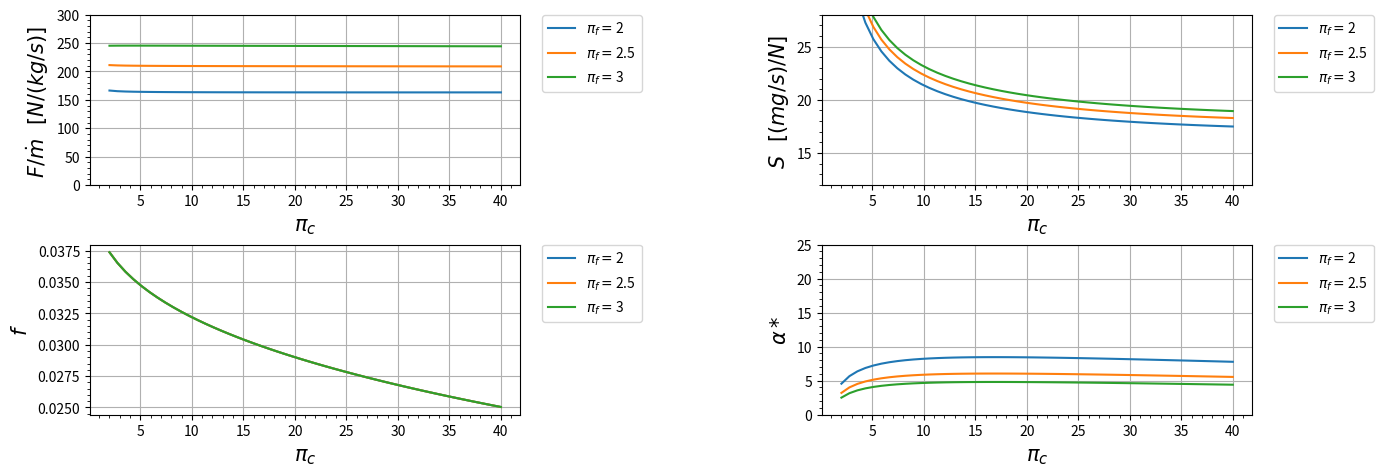

This figure's Python source:
import matplotlib.pyplot as plt
import numpy as np

class Turbofan_otimo_real:
    def __init__(self):
        s = 1

    def R_c(self):
        r_c = ((gamma_c-1)/(gamma_c))*(c_pc)
        return r_c
    
    def R_t(self):
        r_t = ((gamma_t-1)/(gamma_t))*(c_pt)
        return r_t

    def A_0(self):
        a_0 = (gamma_c*self.R_c()*t_0)**(0.5)
        return a_0
    
    def V_0(self):
        v_0 = self.A_0()*m_0
        return v_0
    
    def Tau_de_r(self):
        tau_r = 1 + (((gamma_c - 1)/(2))*(m_0**2))
        return tau_r
    
    def Pi_de_r(self):
        pi_r = (self.Tau_de_r())**((gamma_c)/(gamma_c-1))
        return pi_r
    
    def Pi_de_d(self):
        if m_0 <= 1:
            n_r = 1
        else:
            n_r = 1 - (0.075*((m_0-1)**1.35))

        pi_d = pi_dmax*n_r
        return pi_d
    
    def Tau_de_lambida(self):
        tau_lambida = (t_t4*c_pt)/(t_0*c_pc)
        return tau_lambida
    
    def Tau_de_c(self):
        tau_c = pi_c**((gamma_c-1)/(gamma_c*e_c))
        return tau_c
    
    def N_de_c(self):
        n_c = (((pi_c)**((gamma_c-1)/(gamma_c)))-1)/(self.Tau_de_c()-1)
        return n_c
    
    def Tau_de_f(self):
        tau_f = pi_f**((gamma_c-1)/(gamma_c*e_f))
        return tau_f
    
    def N_de_f(self):
        n_f = (((pi_f)**((gamma_c-1)/(gamma_c)))-1)/(self.Tau_de_f()-1)
        return n_f
    
    def F(self):
        f = (self.Tau_de_lambida() - (self.Tau_de_r()*self.Tau_de_c()))/(((n_b*h_pr)/(c_pc*t_0))-self.Tau_de_lambida())
        return f
    
    def T_9IT_0(self):
        t_9It_0 = ((self.Tau_de_t()*self.Tau_de_lambida())/(self.P_t9IP_9()**((gamma_t-1)/(gamma_t))))*((c_pc)/(c_pt))
        return t_9It_0
    
    def V_9Ia_0(self):
        v_9Ia_0 = self.M_9()*((((gamma_t*self.R_t())/(gamma_c*self.R_c()))*(self.T_9IT_0()))**(0.5))
        return v_9Ia_0
    
    def P_t19IP_19(self):
        p_t19Ip_19 = p_0Ip_19*self.Pi_de_r()*self.Pi_de_d()*pi_f*pi_fn
        return p_t19Ip_19

    def M_19(self):
        m_19 = (((2)/(gamma_c-1))*(((self.P_t19IP_19())**((gamma_c-1)/(gamma_c)))-1))**(0.5)
        return m_19 
    
    def T_19IT_0(self):
        t_19It_0 = (self.Tau_de_f()*self.Tau_de_r())/(self.P_t19IP_19()**((gamma_c-1)/(gamma_c)))
        return t_19It_0
    
    def V_19Ia_0(self):
        v_19Ia_0 = self.M_19()*((self.T_19IT_0())**(0.5))
        return v_19Ia_0
    
    def V_19(self):
        v_19 = self.A_0()*self.M_19()*((self.T_19IT_0())**(0.5))
        return v_19
    
    def II(self):
        ii = (self.Pi_de_r()*self.Pi_de_d()*pi_c*pi_b*pi_n)**((gamma_t-1)/(gamma_t))
        return ii
    
    def Tau_de_t(self):
        trava = True
        tau_t = ((1)/(self.II()))+(((1)/(self.Tau_de_lambida()*(self.Tau_de_r()-1)))*((((1)/(2*n_m))*((self.Tau_de_r()*(self.Tau_de_f()-1))/(((self.V_19())/(self.V_0()))-1)))**(2)))
        tau_t_antigo = tau_t
        
        while trava:
            tau_t = (((tau_t_antigo)**((e_t-1)/(e_t)))/(self.II()))+(((1)/(self.Tau_de_lambida()*(self.Tau_de_r()-1)))*((((1)/(2*n_m))*((self.Tau_de_r()*(self.Tau_de_f()-1))/(((self.V_19())/(self.V_0()))-1))*(1+(((1-e_t)/(e_t))*(((tau_t_antigo)**((-1)/(e_t)))/(self.II())))))**(2)))
            
            teste = ((tau_t - tau_t_antigo)**(2))**(0.5)
            if np.all(teste <= 0.0001):
                resultado = tau_t 
                trava = False
            
            tau_t_antigo = tau_t 
        
        return resultado
    
    def Pi_de_t(self):
        pi_t = self.Tau_de_t()**((gamma_t)/((gamma_t-1)*e_t))
        return pi_t
    
    def N_de_t(self):
        n_t = (1-self.Tau_de_t())/(1-(self.Tau_de_t()**(1/e_t)))
        return n_t
    
    def Alpha(self):
        alpha = ((n_m*(1+self.F())*self.Tau_de_lambida()*(1-self.Tau_de_t()))-(self.Tau_de_r()*(self.Tau_de_c()-1)))/(self.Tau_de_r()*(self.Tau_de_f()-1))
        return alpha
    
    def P_t9IP_9(self):
        p_t9Ip_9 = p_0Ip_9*self.Pi_de_r()*self.Pi_de_d()*pi_c*pi_b*self.Pi_de_t()*pi_n
        return p_t9Ip_9 
    
    def M_9(self):
        m_9 = (((2)/(gamma_t-1))*(((self.P_t9IP_9())**((gamma_t-1)/(gamma_t)))-1))**(0.5)
        return m_9
    
    def Empuxo(self):
        parte_1 = ((self.Alpha())/(1+self.Alpha()))*(self.A_0())*((self.V_19Ia_0())-(m_0)+(((self.T_19IT_0())/(self.V_19Ia_0()))*((1-p_0Ip_19)/(gamma_c))))
        parte_2 = ((((1)/(1+self.Alpha()))*(self.A_0()))*(((1+self.F())*(self.V_9Ia_0()))-(m_0)+((1+self.F())*((self.R_t())/(self.R_c()))*((self.T_9IT_0())/(self.V_9Ia_0()))*((1-p_0Ip_9)/(gamma_c)))))
        empuxo = parte_1+parte_2
        return empuxo
    
    def S(self):
       s = self.F()/((1+self.Alpha())*self.Empuxo())
       return s
    
    def FR(self):
       parte_1 = ((self.V_19Ia_0())-(m_0)+(((self.T_19IT_0())/(self.V_19Ia_0()))*((1-p_0Ip_19)/(gamma_c))))
       parte_2 = (((1+self.F())*(self.V_9Ia_0()))-(m_0)+((1+self.F())*((self.R_t())/(self.R_c()))*((self.T_9IT_0())/(self.V_9Ia_0()))*((1-p_0Ip_9)/(gamma_c)))) 
       fr = (parte_2)/(parte_1)
       return fr
    
    def N_t(self):
       n_ter = (((self.A_0())**(2))*(((1+self.F())*((self.V_9Ia_0())**2))+(self.Alpha()*((self.V_19Ia_0())**2))-((1+self.Alpha())*(m_0**2))))/(2*self.F()*h_pr)
       return n_ter
    
    def N_p(self):
       n_p = (2*m_0*((((1+self.F())*((self.V_9Ia_0())))+(self.Alpha()*((self.V_19Ia_0())))-((1+self.Alpha())*(m_0)))))/((((1+self.F())*((self.V_9Ia_0())**2))+(self.Alpha()*((self.V_19Ia_0())**2))-((1+self.Alpha())*(m_0**2))))
       return n_p
    
    def N_o(self):
       n_o = self.N_t()*self.N_p()
       return n_o
    
    
#####################################################################################

motor = Turbofan_otimo_real()

# Variaveis de entrada:
lista_pi_f = [2,2.5,3]
lista_pi_c = [2,40]

# Constantes de entrada em SI:
t_0 = 216.7         #[K]
t_t4 = 1670       #[K]   
c_pc = 1004     #[J/kg K]
c_pt = 1096    #[J/kg K]
h_pr = 42800000     #[J/kg]
gamma_c = 1.4 
gamma_t = 1.35 
pi_dmax = 0.98
pi_fn = 0.98
pi_b = 0.98
pi_n = 0.98
e_f = 0.88
e_c = 0.90
e_t = 0.91
n_b = 0.99
n_m = 0.98
p_0Ip_9 = 1
p_0Ip_19 = 1
m_0 = 0.9
pi_c_ = 24

convert = False
if convert:
    # Constantes de entrada FORA do SI:
    t_0 = 390         #[R]
    t_t4 = 3000       #[R]   
    c_pc = 0.240     #[Btu/lbm R]
    c_pt = 0.276    #[Btu/lbm R]
    h_pr = 18400     #[Btu/lbm]
    
    #conversão
    t_0 = t_0/1.8             #[K]
    t_t4 = t_t4/1.8           #[K]
    c_pc = c_pc  * 4.1868   #[kJ/kg K]
    c_pc = c_pc * 1000        #[J/kg K]
    c_pt = c_pt  * 4.1868   #[kJ/kg K]
    c_pt = c_pt * 1000        #[J/kg K]
    h_pr = h_pr * 2.326       #[kJ/kg]
    h_pr = h_pr * 1000        #[J/kg]


# Tabela com os dados de entrada
print(" ")
print(" ENTRADA\t\tVALOR\t\tUNIDADE")
print("|-------------------------------------------|")
dado = format(t_0, ".3f")
print("%s\t\t%s\t\t%s" % ("| T_0",dado,"K"))
print("|-------------------------------------------|")
dado = format(t_t4, ".3f")
print("%s\t%s\t%s" % ("| T_{t4}",dado,"K"))
print("|-------------------------------------------|")
dado = format(c_pc, ".3f")
print("%s\t%s\t%s" % ("| c_{pc}",dado,"[J/kg K]"))
print("|-------------------------------------------|")
dado = format(c_pt, ".3f")
print("%s\t%s\t%s" % ("| c_{pt}",dado,"[J/kg K]"))
print("|-------------------------------------------|")
dado = format(h_pr, ".3f")
print("%s\t%s\t%s" % ("| h_{pr}",dado,"[J/kg]"))
print("|-------------------------------------------|")
dado = format(gamma_c, ".3f")
print("%s\t%s\t\t%s" % ("| gamma_c",dado," "))
print("|-------------------------------------------|")
dado = format(gamma_t, ".3f")
print("%s\t%s\t\t%s" % ("| gamma_t",dado," "))
print("|-------------------------------------------|")
dado = format(pi_dmax, ".3f")
print("%s\t%s\t\t%s" % ("| pi_{dmax}",dado," "))
print("|-------------------------------------------|")
dado = format(pi_fn, ".3f")
print("%s\t%s\t\t%s" % ("| pi_{fn}",dado," "))
print("|-------------------------------------------|")
dado = format(pi_b, ".3f")
print("%s\t\t%s\t\t%s" % ("| pi_b",dado," "))
print("|-------------------------------------------|")
dado = format(pi_n, ".3f")
print("%s\t\t%s\t\t%s" % ("| pi_n",dado," "))
print("|-------------------------------------------|")
dado = format(e_f, ".3f")
print("%s\t\t%s\t\t%s" % ("| e_f",dado," "))
print("|-------------------------------------------|")
dado = format(e_c, ".3f")
print("%s\t\t%s\t\t%s" % ("| e_c",dado," "))
print("|-------------------------------------------|")
dado = format(e_t, ".3f")
print("%s\t\t%s\t\t%s" % ("| e_t",dado," "))
print("|-------------------------------------------|")
dado = format(n_b, ".3f")
print("%s\t\t%s\t\t%s" % ("| eta_b",dado," "))
print("|-------------------------------------------|")
dado = format(n_m, ".3f")
print("%s\t\t%s\t\t%s" % ("| eta_m",dado," "))
print("|-------------------------------------------|")
dado = format(p_0Ip_9, ".3f")
print("%s\t%s\t\t%s" % ("| p_0/p_9",dado," "))
print("|-------------------------------------------|")
dado = format(p_0Ip_19, ".3f")
print("%s\t%s\t\t%s" % ("| p_0/p_19",dado," "))
print("|-------------------------------------------|")
dado = format(m_0, ".3f")
print("%s\t\t%s\t\t%s" % ("| m_0",dado," "))
print("|-------------------------------------------|")
print(" ")


# Graficos:
plt.figure(figsize = ((15, 5)))
pi_c = np.linspace(min(lista_pi_c) ,max(lista_pi_c))  #Limites do eixo X

# Grafico 1 ----------------------------------------------------------
plt.subplot(2, 2, 1)

for i in range(len(lista_pi_f)):
    pi_f = lista_pi_f[i]
    plt.plot(pi_c, motor.Empuxo(), label=r'$\pi_f = ${}'.format(pi_f))

            
plt.legend(bbox_to_anchor=(1.05, 1),loc='upper left', borderaxespad=0.)
plt.ylim(0, 300)
plt.xlabel(r'$\pi_c$' , fontsize=15)
plt.ylabel(r'$F/ \dot m$   $[N / (kg /s)]$ ' , fontsize=15)
plt.minorticks_on() # aparece a divisão
plt.grid()

# Grafico 2 ----------------------------------------------------------
plt.subplot(2, 2, 2)
for i in range(len(lista_pi_f)):
    pi_f = lista_pi_f[i]
    plt.plot(pi_c, motor.S()*1000000, label=r'$\pi_f = ${}'.format(pi_f))
            
plt.legend(bbox_to_anchor=(1.05, 1),loc='upper left', borderaxespad=0.)
plt.ylim(12, 28)
plt.xlabel(r'$\pi_c$ ' , fontsize=15)
plt.ylabel(r'$S$   $[(mg/s) / N]$ ' , fontsize=15)
plt.minorticks_on() # aparece a divisão
plt.grid()

# Grafico 3 ----------------------------------------------------------
plt.subplot(2, 2, 3)
for i in range(len(lista_pi_f)):
    pi_f = lista_pi_f[i]
    plt.plot(pi_c, motor.F(), label=r'$\pi_f = ${}'.format(pi_f))
            
plt.legend(bbox_to_anchor=(1.05, 1),loc='upper left', borderaxespad=0.)
plt.xlabel(r'$\pi_c$ ' , fontsize=15)
plt.ylabel(r'$f$' , fontsize=15)
plt.minorticks_on() # aparece a divisão
plt.grid()

# Grafico 4 ----------------------------------------------------------

plt.subplot(2, 2, 4)
for i in range(len(lista_pi_f)):
    pi_f = lista_pi_f[i]
    plt.plot(pi_c, motor.Alpha(), label=r'$\pi_f = ${}'.format(pi_f))
            
plt.legend(bbox_to_anchor=(1.05, 1),loc='upper left', borderaxespad=0.)
plt.ylim(0, 25)
plt.xlabel(r'$\pi_c$ ' , fontsize=15)
plt.ylabel(r'$\alpha *$' , fontsize=15)
plt.minorticks_on() # aparece a divisão
plt.grid()


# Plot Grafico ----------------------------------------------------------
plt.subplots_adjust(left=0.125, bottom=0.1, right=0.9, top=0.9, wspace=0.7, hspace=0.35)
plt.show()


    
# Tabela de saida:
for j in range(len(lista_pi_f)):
    pi_f = lista_pi_f[j]
    pi_c = pi_c_
    print(" ")
    print("VALORES INICIAIS")
    dado = format(pi_f , ".3f")
    print("%s\t\t%s\t\t%s" % ("| pi_f ",dado," "))
    print("|-------------------------------------------|")
    print("%s\t\t%s\t\t%s" % ("| pi_c",pi_c," "))
    print("|-------------------------------------------|")
    print(" ")
    print(" ")
    print(" SAIDA\t\tVALOR\t\tUNIDADE")
    print("|-------------------------------------------|")
    dado = format(motor.S()*1000000, ".3f")
    print("%s\t\t%s\t\t%s" % ("| S",dado,"mg s/N"))
    print("|-------------------------------------------|")
    dado = format(motor.Empuxo(), ".3f")
    if motor.Empuxo() <1000:
        print("%s\t\t%s\t\t%s" % ("| F/m_0",dado,"N s/kg"))
        print("|-------------------------------------------|")
    else:
        print("%s\t\t%s\t%s" % ("| F/m_0",dado,"N s/kg"))
        print("|-------------------------------------------|")
    dado = format(motor.F(), ".3f")
    print("%s\t\t%s\t%s" % ("| f",dado," "))
    print("|-------------------------------------------|")
    dado = format(motor.FR(), ".3f")
    print("%s\t\t%s\t%s" % ("| FR",dado," "))
    print("|-------------------------------------------|")
    dado = format(motor.Alpha(), ".3f")
    print("%s\t\t%s\t%s" % ("| alpha",dado," "))
    print("|-------------------------------------------|")
    dado = format(motor.N_de_t(), ".3f")
    print("%s\t\t%s\t%s" % ("| eta_t",dado," "))
    print("|-------------------------------------------|")
    dado = format(motor.N_de_c(), ".3f")
    print("%s\t\t%s\t%s" % ("| eta_c",dado," "))
    print("|-------------------------------------------|")
    dado = format(motor.N_p(), ".3f")
    print("%s\t\t%s\t\t%s" % ("| eta_P",dado," "))
    print("|-------------------------------------------|")
    dado = format(motor.N_t(), ".3f")
    print("%s\t\t%s\t\t%s" % ("| eta_T",dado," "))
    print("|-------------------------------------------|")
    dado = format(motor.N_o(), ".3f")
    print("%s\t\t%s\t\t%s" % ("| eta_O",dado," "))
    print("|-------------------------------------------|")
    print(" ")
    print(" ")








# # Teste de saida
# m_0 = 0.9
# pi_c = 24
# alpha = 2
# print(f"m_0________________ {m_0} ")
# print(f"pi_c________________ {pi_c} ")
# print(f"alpha________________ {alpha} ")
# print(f" -------------------- ")
# print(f"R_c________________ {motor.R_c()} ")
# print(f"R_t________________ {motor.R_t()} ")
# print(f"a_0________________ {motor.A_0()} ")
# print(f"v_0________________ {motor.V_0()} ")
# print(f"tau_r________________ {motor.Tau_de_r()} ")
# print(f"pi_r________________ {motor.Pi_de_r()} ")
# print(f"n_r________________ {1 - (0.075*((m_0-1)**1.35))} ")
# print(f"pi_d________________ {motor.Pi_de_d()} ")
# print(f"tau_lambda________________ {motor.Tau_de_lambida()} ")
# print(f"tau_c________________ {motor.Tau_de_c()} ")
# print(f"n_c________________ {motor.N_de_c()} ")
# print(f"tau_f________________ {motor.Tau_de_f()} ")
# print(f"n_f________________ {motor.N_de_f()} ")
# print(f"f________________ {motor.F()} ")
# print(f"tau_t________________ {motor.Tau_de_t()} ")
# print(f"pi_t________________ {motor.Pi_de_t()} ")
# print(f"n_t________________ {motor.N_de_t()} ")
# print(f"pt9/p9________________ {motor.P_t9IP_9()} ")
# print(f"m9________________ {motor.M_9()} ")
# print(f"t9/t0________________ {motor.T_9IT_0()} ")
# print(f"v9/a0________________ {motor.V_9Ia_0()} ")
# print(f"pt19/p19________________ {motor.P_t19IP_19()} ")
# print(f"m19________________ {motor.M_19()} ")
# print(f"t19/t0________________ {motor.T_19IT_0()} ")
# print(f"v19/a0________________ {motor.V_19Ia_0()} ")
# print(f"F/m________________ {motor.Empuxo()} ")
# print(f"S________________ {motor.S()*1000000} ")
# print(f"FR________________ {motor.FR()*1000000} ")
# print(f"n_temp________________ {motor.N_t()} ")
# print(f"n_p________________ {motor.N_p()} ")
# print(f"n_o________________ {motor.N_o()} ")
# print(f"  ")
# print(f"  ")
    